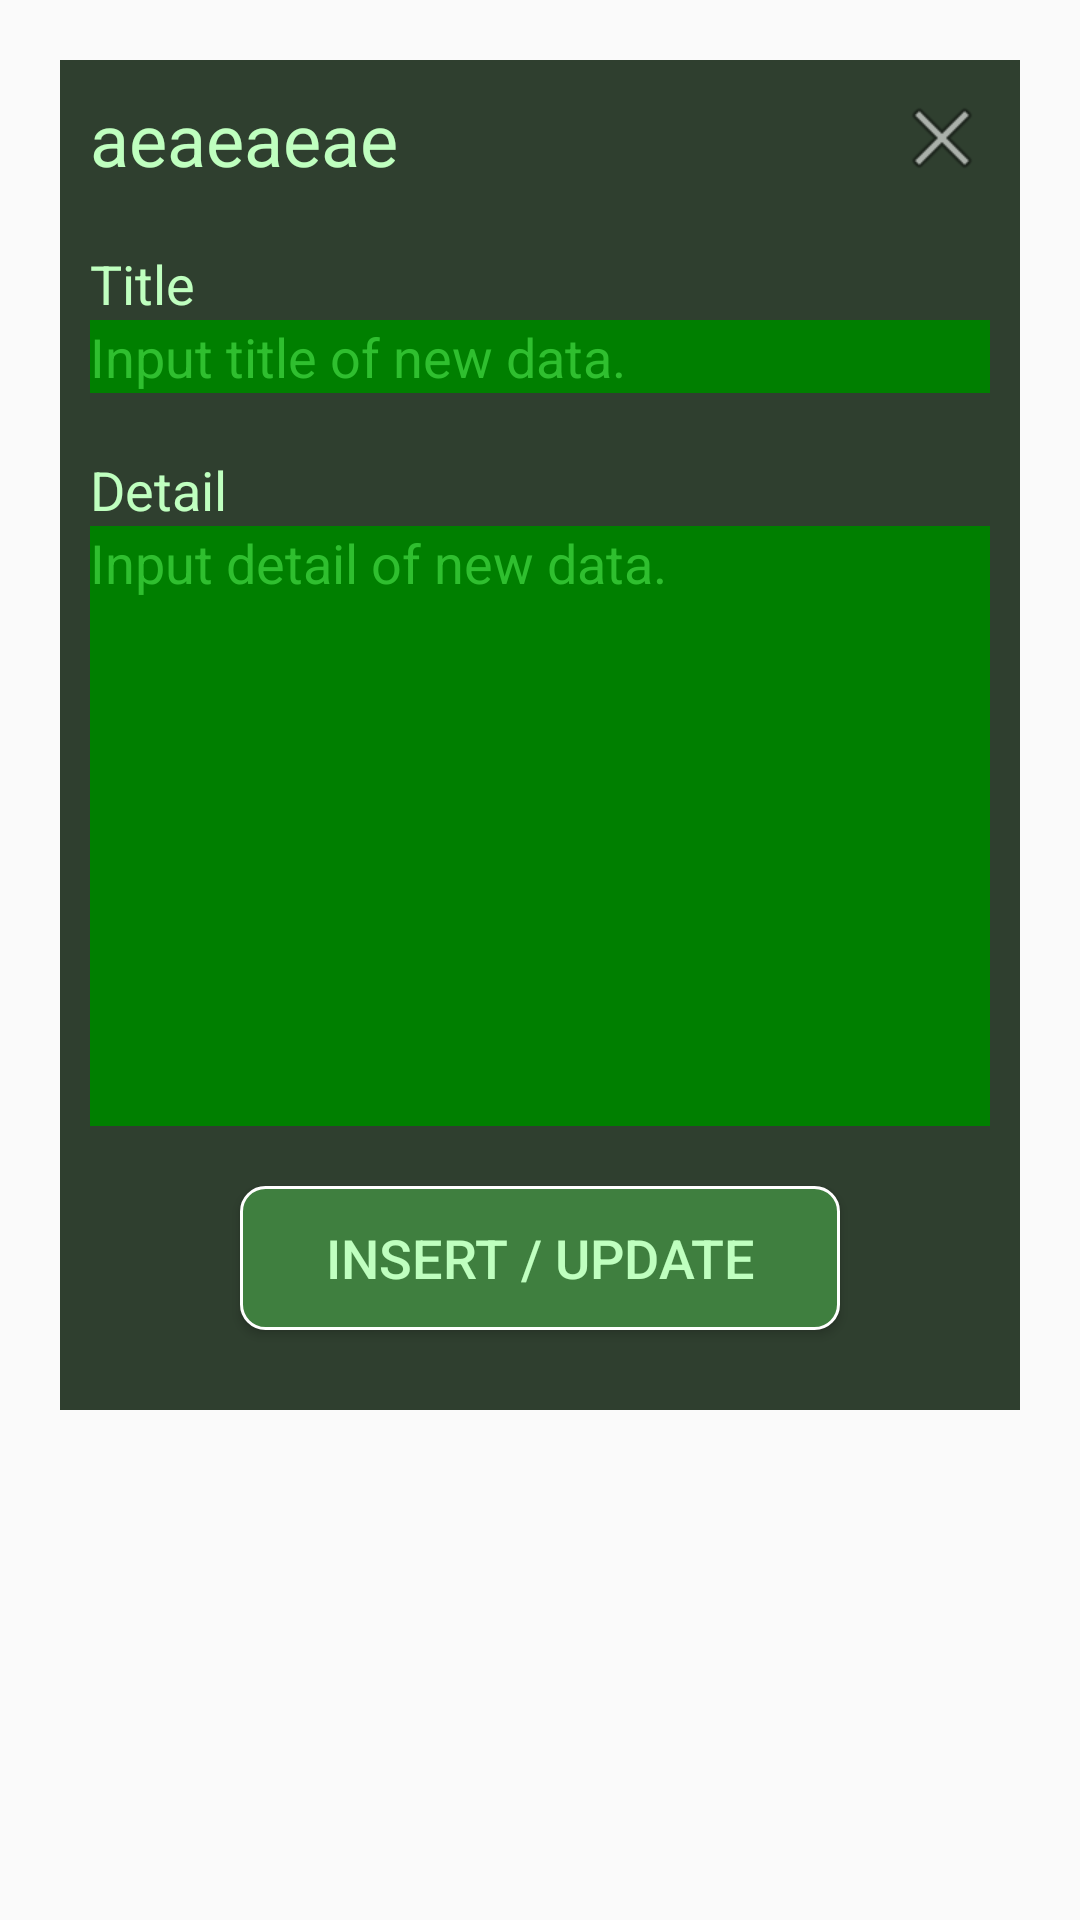

Android layout source for this screen:
<!-- AndroidManifest.xml: application theme AppTheme -->
<!-- res/layout/base_dialog.xml -->
<?xml version="1.0" encoding="utf-8"?>
    <LinearLayout
        xmlns:android="http://schemas.android.com/apk/res/android"
        xmlns:app="http://schemas.android.com/apk/res-auto"
        xmlns:tools="http://schemas.android.com/tools"
        android:layout_width="match_parent"
        android:layout_height="match_parent"
        android:background="@color/translucentBlack"

        android:orientation="vertical">

        <LinearLayout
            android:layout_width="match_parent"
            android:layout_height="450dp"
            android:layout_margin="20dp"
            android:background="@color/background"
            android:orientation="vertical"
            android:padding="10dp">

            <LinearLayout
                android:layout_width="match_parent"
                android:layout_height="wrap_content"
                android:orientation="horizontal">

                <TextView
                    android:id="@+id/theme_text"
                    android:layout_width="wrap_content"
                    android:layout_height="wrap_content"
                    android:text="aeaeaeae"
                    android:textColor="@color/textColor"
                    android:textSize="24dp" />

                <LinearLayout
                    android:layout_width="match_parent"
                    android:layout_height="match_parent"
                    android:orientation="vertical">

                    <ImageButton
                        android:id="@+id/close_dialog_button"
                        android:layout_width="wrap_content"
                        android:layout_height="wrap_content"
                        android:layout_gravity="right"
                        android:background="@color/background"
                        android:src="@android:drawable/ic_menu_close_clear_cancel" />
                </LinearLayout>
            </LinearLayout>

            <TextView
                android:id="@+id/new_data_name_text"
                android:layout_width="match_parent"
                android:layout_height="wrap_content"
                android:layout_marginTop="20dp"
                android:text="Title"
                android:textColor="@color/textColor"
                android:textSize="18dp" />

            <EditText
                android:id="@+id/new_data_name_edit"
                android:layout_width="match_parent"
                android:layout_height="wrap_content"
                android:background="@color/editTextBackground"
                android:gravity="start"
                android:hint="Input title of new data."
                android:textColor="@color/textColor"
                android:textColorHint="@color/hintTextColor" />

            <TextView
                android:id="@+id/new_data_value_text"
                android:layout_width="match_parent"
                android:layout_height="wrap_content"
                android:layout_marginTop="20dp"
                android:text="Detail"
                android:textColor="@color/textColor"
                android:textSize="18dp" />

            <EditText
                android:id="@+id/new_data_value_edit"
                android:layout_width="match_parent"
                android:layout_height="200dp"
                android:background="@color/editTextBackground"
                android:gravity="start"
                android:hint="Input detail of new data."
                android:textColor="@color/textColor"
                android:textColorHint="@color/hintTextColor" />

            <Button
                android:id="@+id/new_data_add_button"
                android:layout_width="200dp"
                android:layout_height="wrap_content"
                android:layout_gravity="center_horizontal"
                android:layout_marginTop="20dp"
                android:background="@drawable/button_background"
                android:text="Insert / Update"
                android:textColor="@color/textColor"
                android:textSize="18dp" />

        </LinearLayout>

    </LinearLayout>
<!-- resources referenced by this layout -->
<resources>
  <color name="background">#2F3F2F</color>
  <color name="editTextBackground">#007F00</color>
  <color name="hintTextColor">#2FBF2F</color>
  <color name="textColor">#BFFFBF</color>
  <!-- drawable button_background (drawable) -->
  <?xml version="1.0" encoding="utf-8"?>
  <shape xmlns:android="http://schemas.android.com/apk/res/android"
      android:shape="rectangle">
      <solid android:color="@color/green_050_050"/>
  
      <corners android:radius="8dp"/>
  
      <stroke
          android:color="@color/white"
          android:width="1dp"/>
  
  </shape>
  <style name="AppTheme" parent="Theme.AppCompat.Light.DarkActionBar">
          
          <item name="colorPrimary">@color/green_050_050</item>
          <item name="colorPrimaryDark">@color/green_100_025</item>
          <item name="colorAccent">@color/green_050_100</item>
      </style>
  <color name="green_050_050">#3F7F3F</color>
  <color name="white">#FFFFFF</color>
  <color name="green_100_025">#003F00</color>
  <color name="green_050_100">#7FFF7F</color>
</resources>
